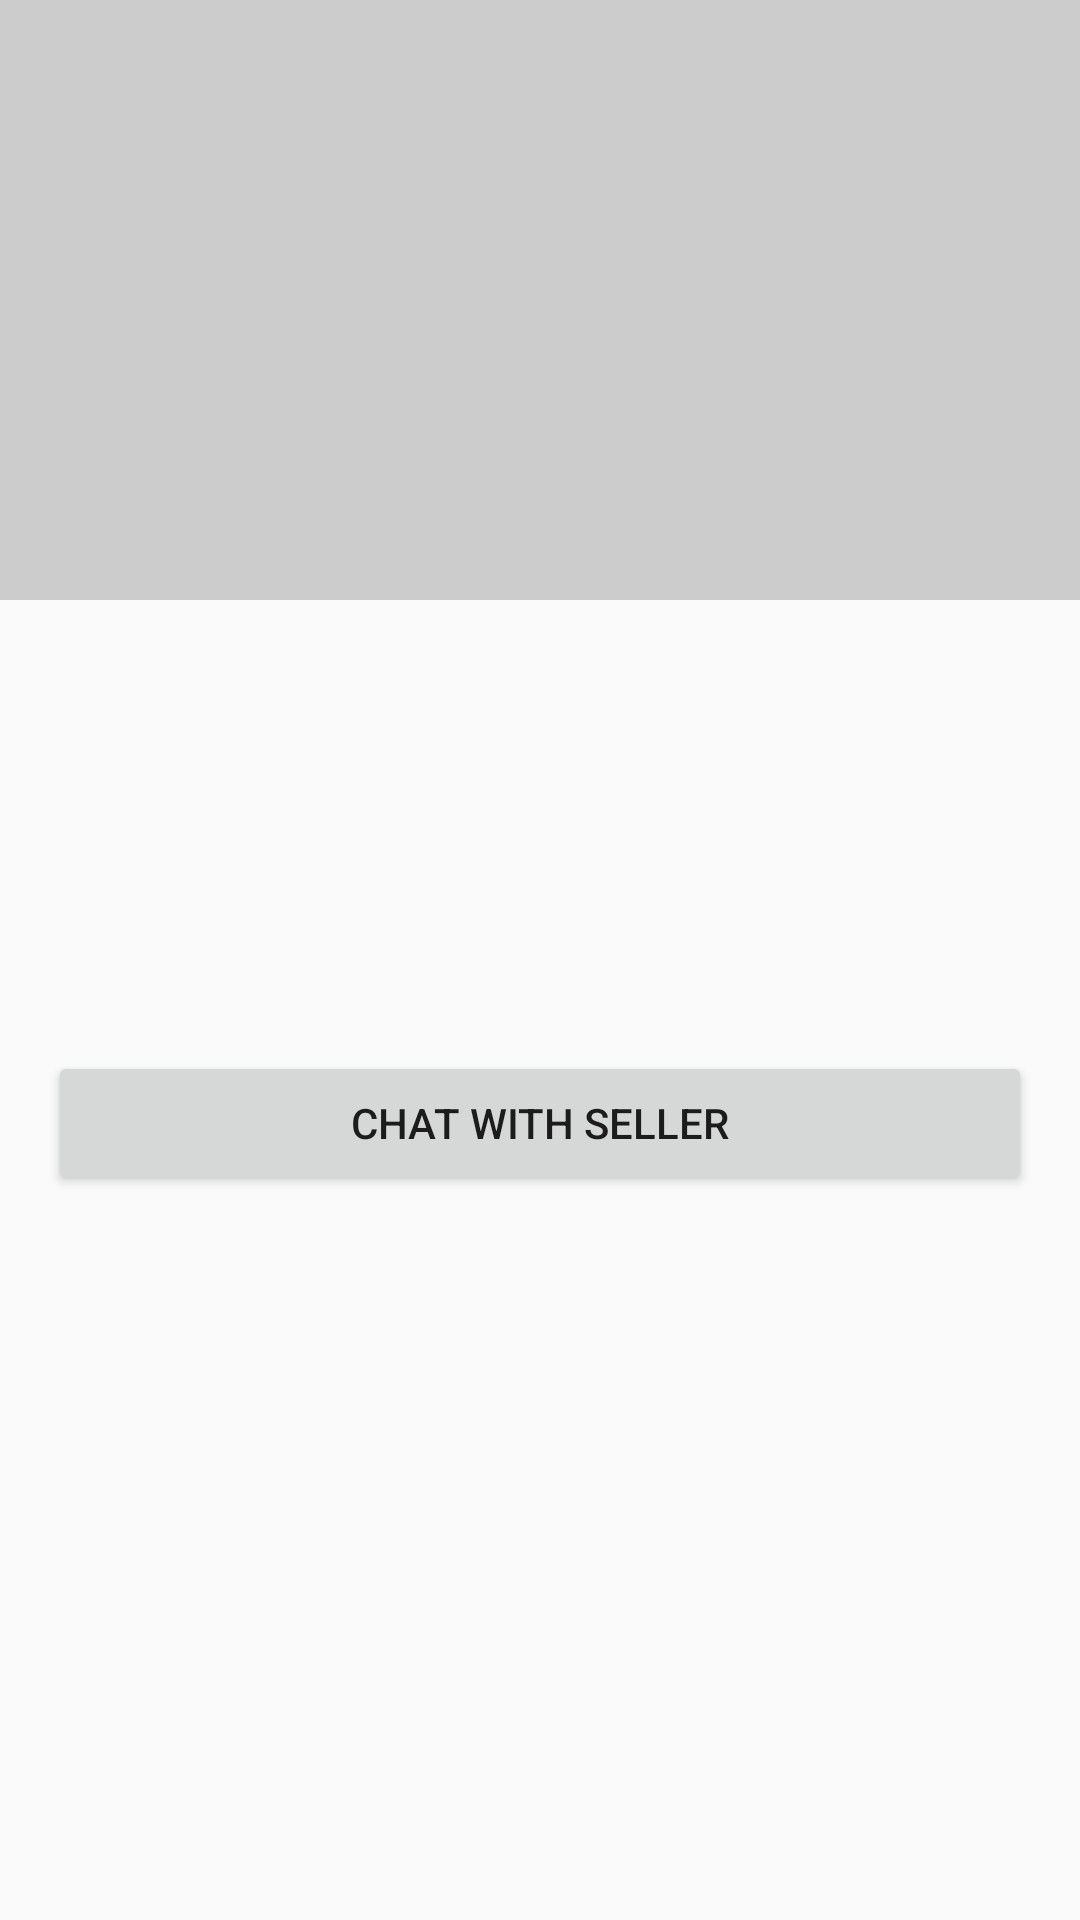

Android layout source for this screen:
<!-- AndroidManifest.xml: application theme Theme.MarketPlace -->
<!-- res/layout/activity_product_details.xml -->
<RelativeLayout xmlns:android="http://schemas.android.com/apk/res/android"
    xmlns:tools="http://schemas.android.com/tools"
    android:layout_width="match_parent"
    android:layout_height="match_parent">

    
    <ImageView
        android:id="@+id/itemImageView"
        android:layout_width="match_parent"
        android:layout_height="200dp"
        android:scaleType="centerCrop"
        android:src="@drawable/placeholder_image" />

    
    <LinearLayout
        android:layout_width="match_parent"
        android:layout_height="wrap_content"
        android:layout_below="@id/itemImageView"
        android:orientation="vertical"
        android:padding="16dp">

        
        <TextView
            android:id="@+id/itemNameTextView"
            android:layout_width="match_parent"
            android:layout_height="wrap_content"
            android:textAppearance="@style/TextAppearance.AppCompat.Large"
            tools:text="Product Name" />

        
        <TextView
            android:id="@+id/itemDescriptionTextView"
            android:layout_width="match_parent"
            android:layout_height="wrap_content"
            android:layout_marginTop="8dp"
            android:textAppearance="@style/TextAppearance.AppCompat.Body1"
            tools:text="Product Description" />

        
        <TextView
            android:id="@+id/itemPriceTextView"
            android:layout_width="match_parent"
            android:layout_height="wrap_content"
            android:layout_marginTop="8dp"
            android:textAllCaps="false"
            android:textAppearance="@style/TextAppearance.AppCompat.Body2"
            tools:text="Price: DA 10" />

        
        <TextView
            android:id="@+id/sellerInfoTextView"
            android:layout_width="match_parent"
            android:layout_height="wrap_content"
            android:layout_marginTop="16dp"
            android:textAppearance="@style/TextAppearance.AppCompat.Body1"
            tools:text="Seller: John Doe" />

        
        <Button
            android:id="@+id/chatButton"
            android:layout_width="match_parent"
            android:layout_height="wrap_content"
            android:layout_marginTop="16dp"
            android:text="Chat with Seller" />

    </LinearLayout>

</RelativeLayout>
<!-- resources referenced by this layout -->
<resources>
  <!-- drawable placeholder_image (drawable) -->
  <shape xmlns:android="http://schemas.android.com/apk/res/android">
      <solid android:color="#CCCCCC" />
  </shape>
  <style name="Theme.MarketPlace" parent="Theme.AppCompat.Light.NoActionBar" />
</resources>
